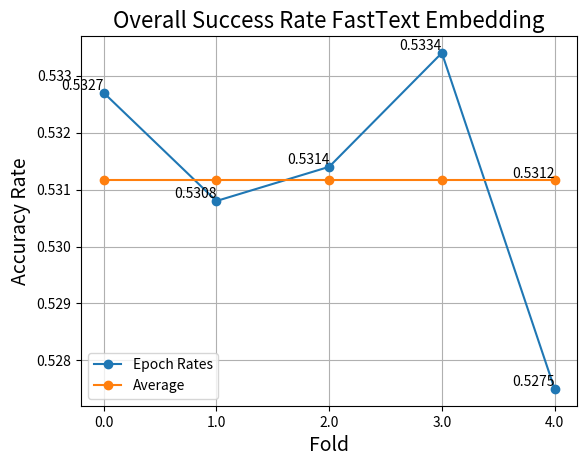

Python code for this plot:
import os, sys

import matplotlib.pyplot as plt
import numpy as np

#rates = [0.5664, 0.5664, 0.5684, 0.5667, 0.5626] #OVERALL GRU SCORES - BEST FOR EACH FOLD   
#rates = [0.5671, 0.5657, 0.5673, 0.5662, 0.5626] #OVERALL LSTM0901 SCORES - BEST FOR EACH FOLD
#rates = [0.5668, 0.5650, 0.5660, 0.5674, 0.5637] #OVERALL LSTM1001 SCORES - BEST FOR EACH FOLD 
#rates = [0.5495, 0.5495, 0.5508, 0.5490, 0.5430] #OVERALL L2 1M - BEST FOR EACH FOLD
#rates = [0.5523, 0.5498, 0.5532, 0.5504, 0.5460] #OVERALL DropOut 1M - BEST FOR EACH FOLD
#rates = [0.5421, 0.5425, 0.5430, 0.5400, 0.5363] #OVERALL L1 1M - BEST FOR EACH FOLD
#rates = [0.5565, 0.5548, 0.5575, 0.5524, 0.5524] #OVERALL Adam 1M - BEST FOR EACH FOLD
#rates = [0.5560, 0.5540, 0.5561, 0.5529, 0.5518] #OVERALL LSTM Adam 1M - BEST FOR EACH FOLD
#rates = [0.5369, 0.5351, 0.5324, 0.5379,0.5343] #OVERALL GRU Adam 500 K - BEST FOR EACH FOLD
#rates = [0.5355, 0.5360, 0.5323, 0.5371,0.5325] #OVERALL LSTM Adam 500 K - BEST FOR EACH FOLD
#rates = [0.5134, 0.5128, 0.5191, 0.5166, 0.5112] #OVERALL GRU Adam 300 K - BEST FOR EACH FOLD
#rates = [0.5127, 0.5125, 0.5130, 0.5124, 0.5075] #OVERALL LSTM Adam 300 K - BEST FOR EACH FOLD
#rates = [0.5682, 0.5663, 0.5673, 0.5684, 0.5699] #OVERALL GRU NAdam 1500 K - BEST FOR EACH FOLD
#rates = [0.2669, 0.2663, 0.2732, 0.2675, 0.2675] #OVERALL GRU Adagrad 1500 K - BEST FOR EACH FOLD
#rates = [0.1289, 0.1268, 0.1259, 0.1307, 0.1248] #OVERALL GRU Adadelta 1500 K - BEST FOR EACH FOLD
#rates = [0.5548, 0.5521, 0.5538, 0.5528, 0.5489] #OVERALL GRU RMSprop 1500 K - BEST FOR EACH FOLD
#rates = [0.3926, 0.3912, 0.3940, 0.3955, 0.3876] #OVERALL GRU SGD 1500 K - BEST FOR EACH FOLD
#rates = [0.5687, 0.5663, 0.5669, 0.5657, 0.5637] #OVERALL GRU NADAM 1500 K 0703 - BEST FOR EACH FOLD
#rates = [0.5696, 0.5678, 0.5677, 0.5667, 0.5638] #OVERALL GRU NADAM 1500 K 0803 DIMENSIONS 600- BEST FOR EACH FOLD
#rates = [0.6621, 0.6680, 0.6635, 0.6648, 0.6587] #OVERALL GRU ADAM 1 M 1103 DECREASED DATA- BEST FOR EACH FOLD
#rates = [0.7588, 0.7638, 0.7612, 0.7598, 0.7529] #OVERALL GRU ADAM 500 K 1203 DECREASED DATA- BEST FOR EACH FOLD
#rates = [0.8067, 0.8152, 0.8089, 0.8115, 0.8054] #OVERALL GRU ADAM 300 K 1203 DECREASED DATA- BEST FOR EACH FOLD
#rates = [0.5692, 0.5671, 0.5666, 0.5671, 0.5639] #OVERALL GRU ADAM 1500 K 1303 CITY EMBEDDING LAYER- BEST FOR EACH FOLD
#rates = [0.5682, 0.5680, 0.5680, 0.5677, 0.5625] #OVERALL GRU ADAM 1500 K 1803 CITY EMBEDDING LAYER 600 DIMENSION- BEST FOR EACH FOLD
#rates = [0.5688, 0.5669, 0.5679, 0.5684, 0.5635] #OVERALL GRU ADAM 1500 K 2103 DIMENSIONS 600- BEST FOR EACH FOLD
#rates = [0.5683, 0.5672, 0.5681, 0.5691, 0.5620] #OVERALL GRU ADAM 1500 K 2404 LAGS 6- BEST FOR EACH FOLD
#rates = [0.5387, 0.5363, 0.5394, 0.5377, 0.5342] #OVERALL WORD2VEC - BEST FOR EACH FOLD
rates = [0.5327, 0.5308, 0.5314, 0.5334, 0.5275] #OVERALL FASTTEXT - BEST FOR EACH FOLD

def lrfn(epoch):
    return rates[epoch]

avg = sum(rates) / len(rates)

avgS = [avg, avg, avg, avg, avg]

rng = [i for i in range(5)]
y = [lrfn(x) for x in rng]

fig, ax = plt.subplots()
ax.plot(rng, y, '-o', label='Epoch Rates')

# Plot the average line
plt.plot(rng, avgS, '-o', label='Average')

# Add data labels for each point in the "Epoch Rates" line
for i, txt in enumerate(y):
    ax.text(rng[i], txt, f'{txt:.4f}', ha='right', va='bottom')

# Add data label for the last point in the "Average" line
ax.text(rng[-1], avgS[-1], f'{avgS[-1]:.4f}', ha='right', va='bottom')

plt.xticks(rng, [f'{val:.1f}' for val in rng])
plt.grid()
plt.xlabel('Fold', size=14)
plt.ylabel('Accuracy Rate', size=14)
plt.title('Overall Success Rate FastText Embedding', size=16)
plt.legend()
plt.show()